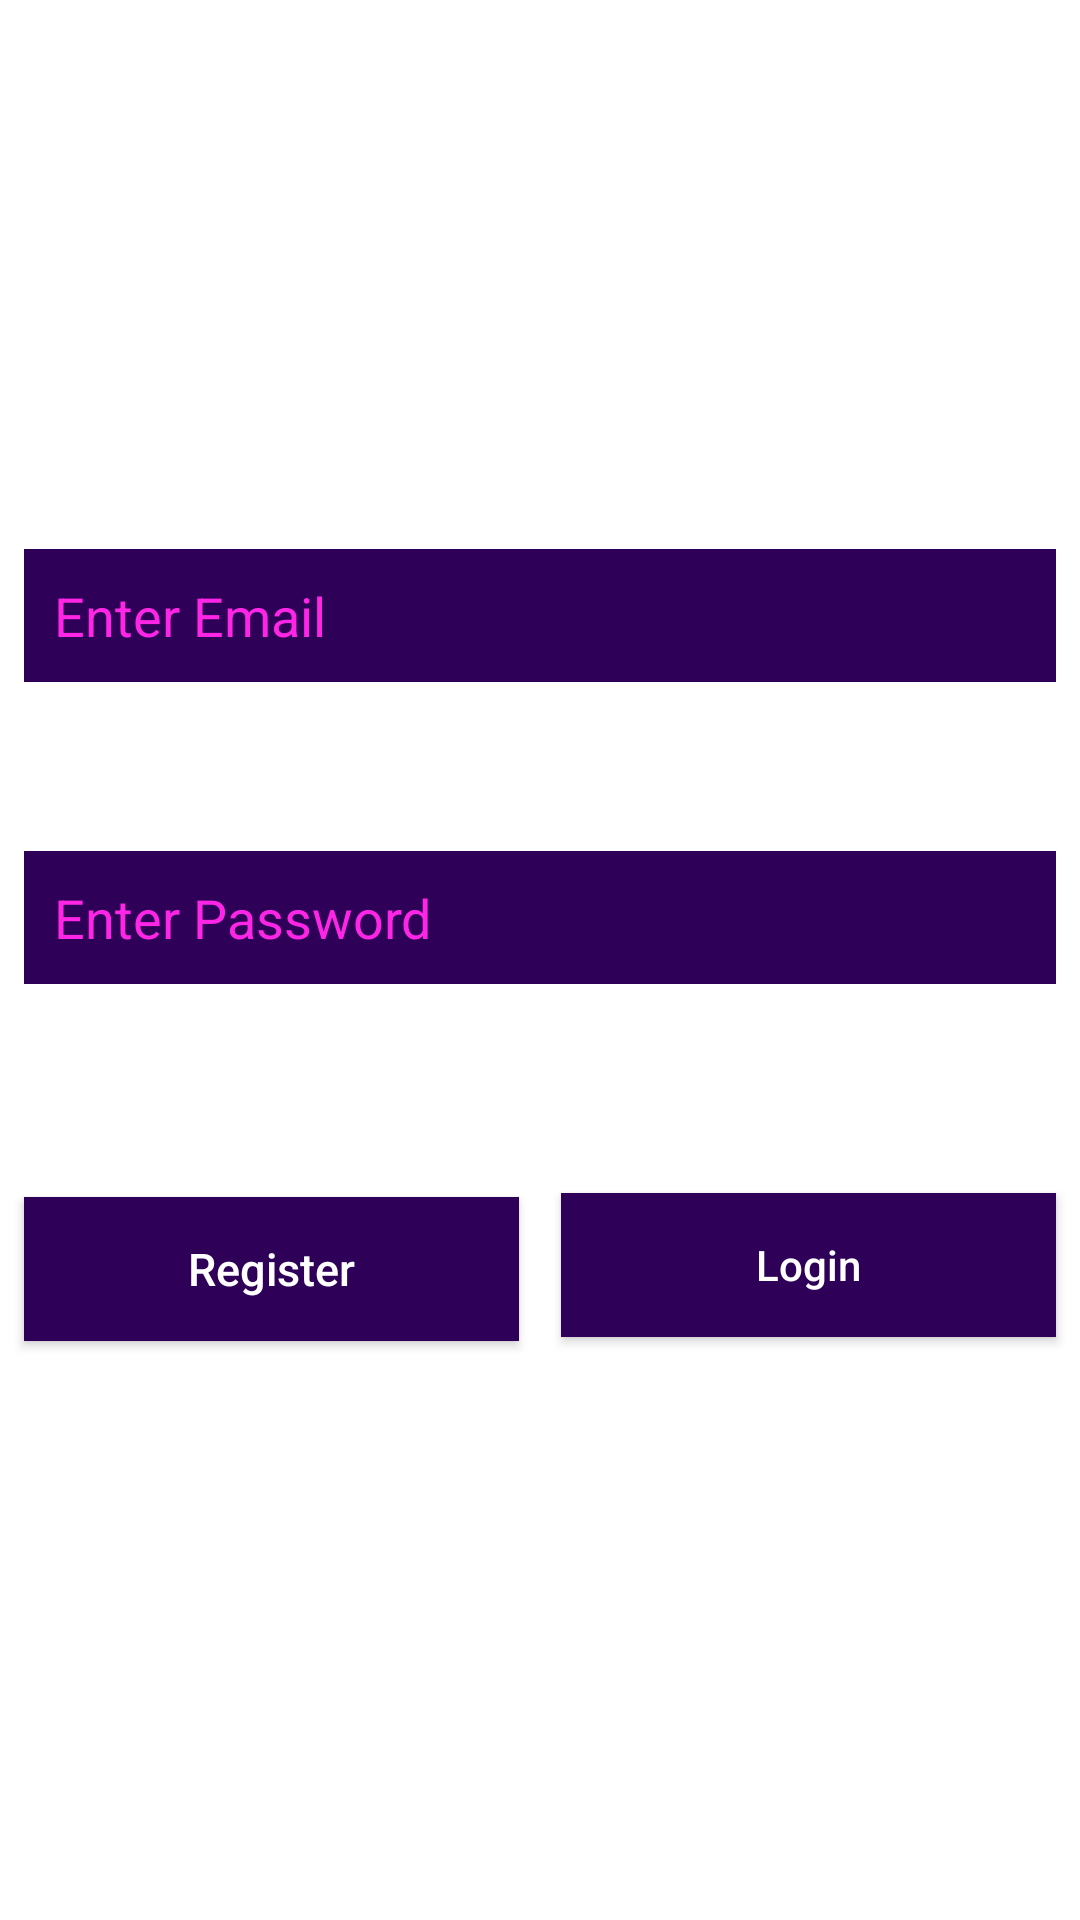

Layout XML and referenced resources for this Android screen:
<!-- AndroidManifest.xml: application theme AppTheme -->
<!-- res/layout/activity_main.xml -->
<?xml version="1.0" encoding="utf-8"?>
<android.support.constraint.ConstraintLayout xmlns:android="http://schemas.android.com/apk/res/android"
    xmlns:app="http://schemas.android.com/apk/res-auto"
    xmlns:tools="http://schemas.android.com/tools"
    android:layout_width="match_parent"
    android:layout_height="match_parent"
    android:background="@color/white"
    tools:context=".MainActivity">

    <EditText
        android:id="@+id/email"
        android:layout_width="fill_parent"
        android:layout_height="wrap_content"
        android:layout_marginStart="8dp"
        android:layout_marginLeft="8dp"
        android:layout_marginTop="8dp"
        android:layout_marginEnd="8dp"
        android:layout_marginRight="8dp"
        android:layout_marginBottom="8dp"
        android:background="@color/colorPrimaryDark"
        android:hint="@string/hint_account"
        android:inputType="textEmailAddress"
        android:padding="10dp"
        android:singleLine="true"
        android:textColor="@color/white"
        android:textColorHint="#ffff25e6"
        app:layout_constraintBottom_toBottomOf="parent"
        app:layout_constraintEnd_toEndOf="parent"
        app:layout_constraintHorizontal_bias="0.0"
        app:layout_constraintStart_toStartOf="parent"
        app:layout_constraintTop_toTopOf="parent"
        app:layout_constraintVertical_bias="0.302" />

    <EditText
        android:id="@+id/password"
        android:layout_width="fill_parent"
        android:layout_height="wrap_content"
        android:layout_marginStart="8dp"
        android:layout_marginLeft="8dp"
        android:layout_marginTop="8dp"
        android:layout_marginEnd="8dp"
        android:layout_marginRight="8dp"
        android:layout_marginBottom="8dp"
        android:background="@color/colorPrimaryDark"
        android:hint="@string/hint_password"
        android:inputType="textPassword"
        android:padding="10dp"
        android:singleLine="true"
        android:textColor="@color/white"
        android:textColorHint="#ffff25e6"
        app:layout_constraintBottom_toBottomOf="parent"
        app:layout_constraintEnd_toEndOf="parent"
        app:layout_constraintHorizontal_bias="0.0"
        app:layout_constraintStart_toStartOf="parent"
        app:layout_constraintTop_toBottomOf="@+id/email"
        app:layout_constraintVertical_bias="0.137" />


    <Button
        android:id="@+id/btnLogin"
        android:layout_width="165dp"
        android:layout_height="wrap_content"
        android:layout_marginStart="8dp"
        android:layout_marginLeft="8dp"
        android:layout_marginTop="8dp"
        android:layout_marginEnd="8dp"
        android:layout_marginRight="8dp"
        android:layout_marginBottom="8dp"
        android:background="@color/colorPrimaryDark"
        android:text="@string/btn_login"
        android:textAllCaps="false"
        android:textColor="@color/white"
        app:layout_constraintBottom_toBottomOf="parent"
        app:layout_constraintEnd_toEndOf="parent"
        app:layout_constraintHorizontal_bias="1.0"
        app:layout_constraintStart_toEndOf="@+id/btnLinkToRegisterScreen"
        app:layout_constraintTop_toBottomOf="@+id/password"
        app:layout_constraintVertical_bias="0.248" />


    

    <Button
        android:id="@+id/btnLinkToRegisterScreen"
        android:layout_width="165dp"
        android:layout_height="wrap_content"
        android:layout_marginStart="8dp"
        android:layout_marginLeft="8dp"
        android:layout_marginTop="8dp"
        android:layout_marginBottom="8dp"
        android:background="@color/colorPrimaryDark"
        android:text="@string/btn_link_to_register"
        android:textAllCaps="false"
        android:textColor="@color/white"
        android:textSize="15dp"
        app:layout_constraintBottom_toBottomOf="parent"
        app:layout_constraintStart_toStartOf="parent"
        app:layout_constraintTop_toBottomOf="@+id/password"
        app:layout_constraintVertical_bias="0.254" />

</android.support.constraint.ConstraintLayout>
<!-- resources referenced by this layout -->
<resources>
  <color name="colorPrimaryDark">#2e0057</color>
  <color name="white">#ffffffff</color>
  <string name="btn_link_to_register">Register</string>
  <string name="btn_login">Login</string>
  <string name="hint_account">Enter Email</string>
  <string name="hint_password">Enter Password</string>
  <style name="AppTheme" parent="Theme.AppCompat.NoActionBar">
          
          <item name="colorPrimary">@color/grey</item>
          <item name="colorPrimaryDark">@color/coverosPrimary</item>
          <item name="colorAccent">@color/colorAccent</item>
      </style>
  <color name="grey">#837f82</color>
  <color name="coverosPrimary">#276bcf</color>
  <color name="colorAccent">#D81B60</color>
</resources>
